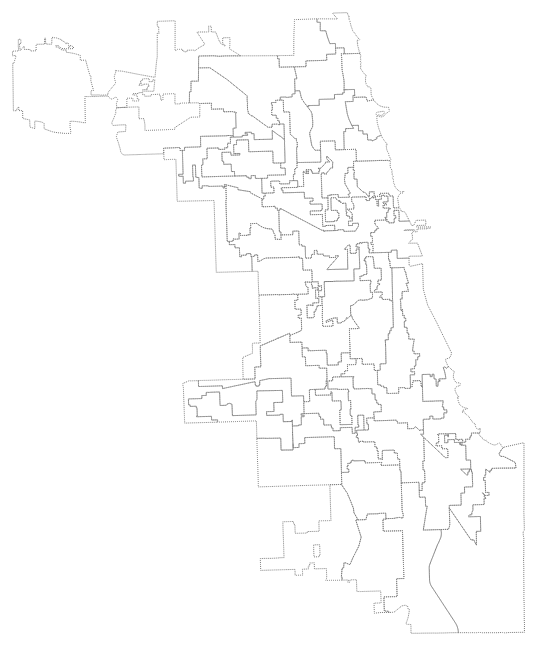
D3 v3 page, settled after 360 driven frames (6 s of simulated time); the page loaded 1 data file(s).



  //Defines Map Dimensions
  var width = 539;
  var height = 690;

  //Defines projection
  var projection = d3.geo.transverseMercator()
      .rotate([88 + 20 / 60, -36 - 40 / 60]);

  var path = d3.geo.path()
      .projection(projection);

  var nclasses = 7;

  var quantize = d3.scale.quantize()
      .domain([0, 1])
      .range(d3.range(nclasses).map(function(i) {
          return "q" + i + "-" + nclasses;
      }));

  //Creates SVG canvas for map rendering
  var svg = d3.select("#map").append("svg")
      .attr("width", width)
      .attr("height", height)

  svg.append("rect")
      .attr("class", "bg")
      .attr("width", width)
      .attr("height", height);

  var g = svg.append("g")
              .attr("class", "map");

  //Loads shapefile and creates SVG shape
  d3.json("chicago.json", function(error, chiwards) {
    if (error) return console.error(error);

    var wards = topojson.feature(chiwards, chiwards.objects.chicago_2015_wards);

    projection
        .scale(1)
        .translate([0, 0]);

    var b = path.bounds(wards);
    var s = .95 / Math.max((b[1][0] - b[0][0]) / width, (b[1][1] - b[0][1]) / height);
    var t = [(width - s * (b[1][0] + b[0][0])) / 2, (height - s * (b[1][1] + b[0][1])) / 2];

    projection
        .scale(s)
        .translate(t);

    var keyFn = function(d) { return d.id; }


    g.append("g")
        .attr("class", "ward-border")
        .selectAll("path")
        .data(wards.features)
        .enter().append("path")
        .attr("d", path);
  });

  d3.select(self.frameElement).style("height", height+"px");

  

### data: chicago.json
{
 "type": "Topology",
 "objects": {
  "chicago_2015_wards": {
   "type": "GeometryCollection",
   "geometries": [
    "{... 3 keys}",
    "{... 3 keys}",
    "{... 3 keys}",
    "{... 3 keys}",
    "{... 3 keys}",
    "{... 3 keys}",
    "{... 3 keys}",
    "{... 3 keys}",
    "... 42 more items"
   ]
  }
 },
 "arcs": [
  [
   [
    6523,
    8760
   ],
   [
    0,
    2
   ],
   [
    0,
    3
   ],
   [
    1,
    14
   ],
   [
    0,
    5
   ],
   [
    0,
    5
   ],
   [
    1,
    8
   ],
   [
    0,
    6
   ],
   "... 161 more items"
  ],
  [
   [
    6842,
    9342
   ],
   [
    1,
    -2
   ],
   [
    8,
    -2
   ],
   [
    1,
    -1
   ],
   [
    0,
    -2
   ],
   [
    0,
    -3
   ],
   [
    -2,
    -5
   ],
   [
    -2,
    -3
   ],
   "... 135 more items"
  ],
  [
   [
    7105,
    8592
   ],
   [
    -16,
    -3
   ],
   [
    -1,
    0
   ],
   [
    -2,
    1
   ],
   [
    -1,
    0
   ],
   [
    -1,
    0
   ],
   [
    -2,
    0
   ],
   [
    -11,
    -2
   ],
   "... 98 more items"
  ],
  [
   [
    6700,
    7511
   ],
   [
    0,
    0
   ]
  ],
  [
   [
    6700,
    7511
   ],
   [
    -1,
    -3
   ],
   [
    -1,
    -3
   ],
   [
    -1,
    -6
   ],
   [
    -1,
    -4
   ],
   [
    0,
    -2
   ],
   [
    0,
    -4
   ],
   [
    -1,
    -3
   ],
   "... 266 more items"
  ],
  [
   [
    7789,
    6640
   ],
   [
    -2,
    0
   ],
   [
    -6,
    0
   ],
   [
    -2,
    0
   ],
   [
    -2,
    0
   ],
   [
    -1,
    0
   ],
   [
    -3,
    0
   ],
   [
    -1,
    0
   ],
   "... 514 more items"
  ],
  [
   [
    6667,
    6695
   ],
   [
    -28,
    0
   ],
   [
    -33,
    2
   ],
   [
    1,
    10
   ],
   [
    0,
    11
   ],
   [
    0,
    5
   ],
   [
    0,
    1
   ],
   [
    0,
    6
   ],
   "... 528 more items"
  ],
  [
   [
    6630,
    5133
   ],
   [
    -15,
    -9
   ],
   [
    -2,
    -2
   ],
   [
    -3,
    -2
   ],
   [
    -1,
    -1
   ],
   [
    -8,
    -5
   ],
   [
    -13,
    -10
   ],
   [
    -29,
    -19
   ],
   "... 181 more items"
  ],
  "... 174 more items"
 ],
 "transform": {
  "scale": [
   4.1648364798487484e-05,
   3.788888890050148e-05
  ],
  "translate": [
   -87.94,
   41.64
  ]
 }
}